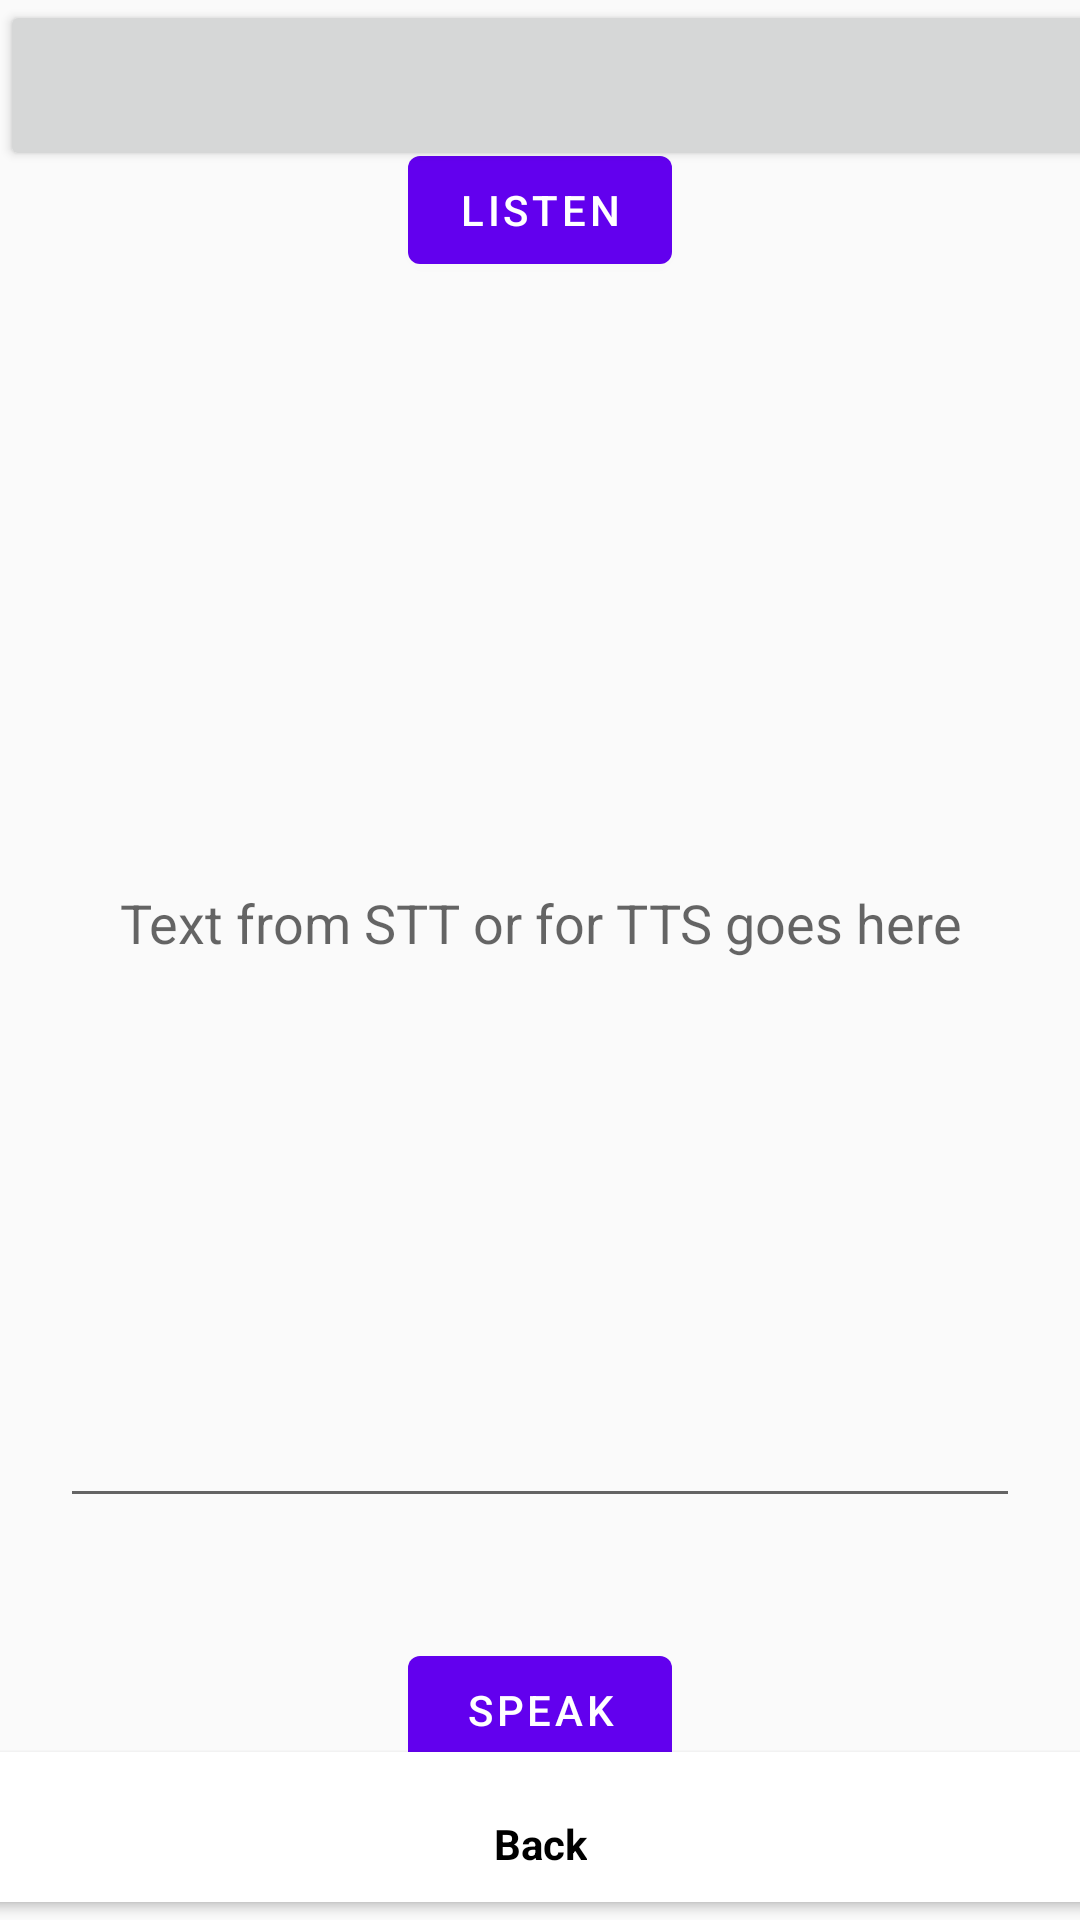

Android layout source for this screen:
<!-- AndroidManifest.xml: application theme AppTheme -->
<!-- res/layout/activity_speech.xml -->
<?xml version="1.0" encoding="utf-8"?>
<androidx.constraintlayout.widget.ConstraintLayout xmlns:android="http://schemas.android.com/apk/res/android"
    xmlns:app="http://schemas.android.com/apk/res-auto"
    xmlns:tools="http://schemas.android.com/tools"
    android:layout_width="match_parent"
    android:layout_height="match_parent"
    tools:context=".SpeechActivity">

    <Spinner
        android:id="@+id/languageSpinner"
        android:layout_width="407dp"
        android:layout_height="57dp"
        tools:ignore="MissingConstraints"
        style="@style/Widget.AppCompat.Button" />

    <LinearLayout
        android:layout_width="match_parent"
        android:layout_height="match_parent"
        android:gravity="center"
        android:orientation="vertical"
        android:padding="24dp"
        tools:context=".MainActivity">

        <com.google.android.material.button.MaterialButton
            android:id="@+id/btn_stt"
            android:layout_width="wrap_content"
            android:layout_height="wrap_content"
            android:text="@string/listen"
            android:theme="@style/Theme.MaterialComponents.Light" />

        <EditText
            android:id="@+id/et_text_input"
            android:layout_width="351dp"
            android:layout_height="400dp"
            android:layout_marginTop="12dp"
            android:layout_marginBottom="40dp"
            android:gravity="center"
            android:hint="@string/TSS"
            android:theme="@style/Theme.MaterialComponents.Light"
            android:textColor="@color/colorAccent"/>

        <com.google.android.material.button.MaterialButton
            android:id="@+id/btn_tts"
            android:layout_width="wrap_content"
            android:layout_height="wrap_content"
            android:text="@string/speak"
            android:theme="@style/Theme.MaterialComponents.Light" />
    </LinearLayout>
    <com.google.android.material.bottomnavigation.BottomNavigationView
        android:id="@+id/bottom_navigation"
        android:layout_width="410dp"
        android:layout_height="62dp"
        style="@style/Widget.AppCompat.Button.Colored"
        app:layout_constraintBottom_toBottomOf="parent"
        app:layout_constraintEnd_toEndOf="parent"
        app:layout_constraintStart_toStartOf="parent"
        app:menu="@menu/back_bottom_navigation"
        app:itemIconTint="@color/black"
        app:itemTextColor="@color/black"/>
</androidx.constraintlayout.widget.ConstraintLayout>
<!-- resources referenced by this layout -->
<resources>
  <color name="black">#000000</color>
  <color name="colorAccent">#FFFFFF</color>
  <string name="TSS">Text from STT or for TTS goes here</string>
  <string name="listen">Listen</string>
  <string name="speak">Speak</string>
  <style name="AppTheme" parent="Theme.AppCompat.DayNight">
          
          <item name="colorPrimary">@color/colorPrimary</item>
          <item name="colorPrimaryDark">@color/colorPrimaryDark</item>
          <item name="colorAccent">@color/colorAccent</item>
          <item name="bottomNavigationStyle">@color/lightText</item>
          <item name="android:itemBackground">@color/grey</item>
      </style>
  <color name="colorPrimary">#7D7D7D</color>
  <color name="colorPrimaryDark">#3E3E3E</color>
  <color name="lightText">#FFFFFF</color>
  <color name="grey">#808080</color>
</resources>
